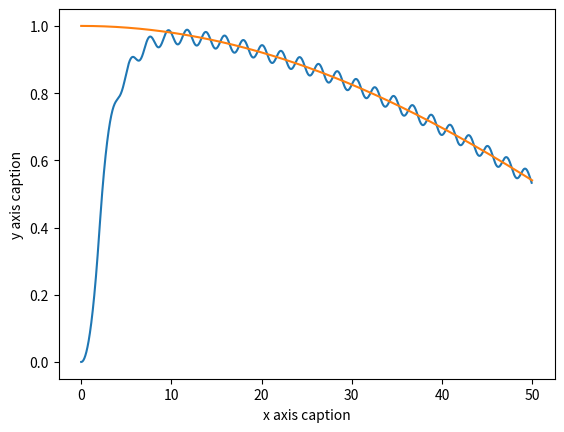
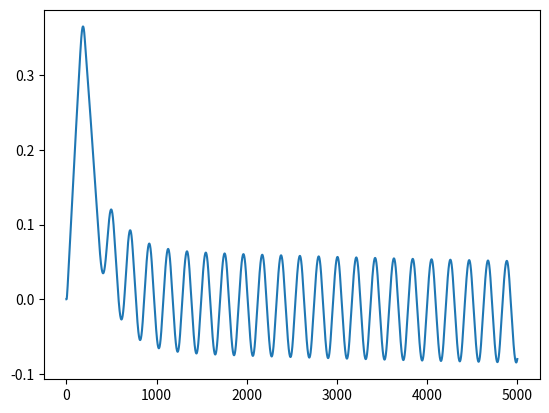
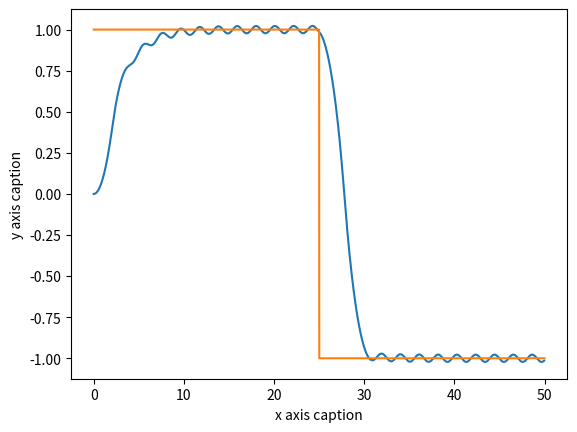
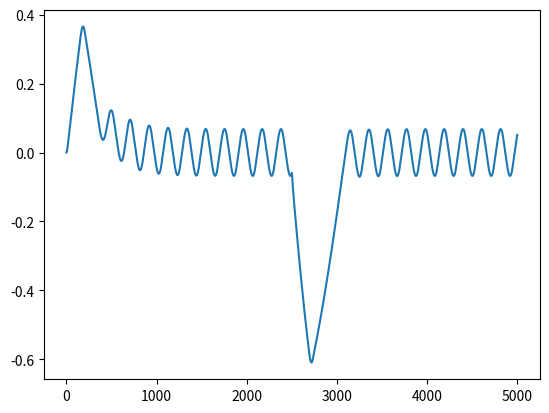
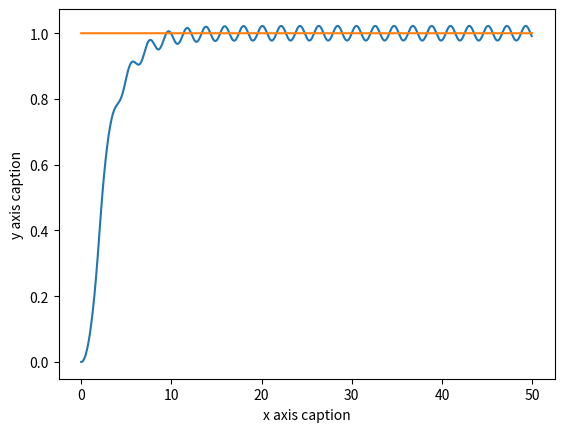
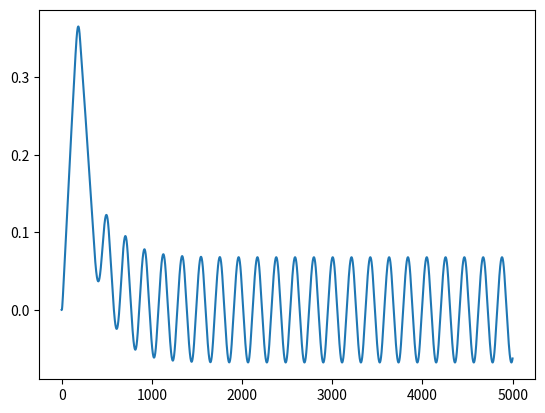

Python code for these plots, in order:
import numpy as np


class Controller:
    """Linear controller for the steering wheel"""

    def __init__(
        self, qsi: float, w_n: float, v_ref: float, w_ref: float, h: float, L: float
    ):
        """
        Parameters
        ----------
        qsi: float
            Damping Ratio
        w_n: float
            Natural Frequency
        v_ref: float
            Linear velocity reference (km/h)
        w_ref: float
            Steering wheel velocity reference
        h: float
            Integration Step
        L: float
            Car dimension
        """

        self.qsi = qsi
        self.w_n = w_n
        self.v_ref = v_ref / 3.6  # m/s
        self.w_ref = w_ref
        self.kv = 2 * qsi * w_n
        self.ks = self.kv
        self.ki = (w_n**2 - w_ref**2) / abs(self.v_ref)
        self.h = h
        self.L = L
        self.last_error = np.zeros((3,1))
    def print_parameters(self):
        """
        Print parameters of the controller
        """
        print(
            f"""

                qsi value: {self.qsi}
                w_n value: {self.w_n}
                v_ref value: {self.v_ref} m/s
                w_ref value: {self.w_ref}
                kv value: {self.kv}
                ks value: {self.ks}
                ki value: {self.ki}
                h value: {self.h}
                L value: {self.L}
                Closed Loop poles of the system {self.poles()}

            """
        )

    def following_trajectory(self, ref: np.array, position: np.array) -> np.array:
        """
        Computes next position and control signal given the current position and the next point using the linear controller

        Inputs:
            -ref: a numpy array with dimensions 4x1 (x_ref,y_ref,theta_ref_phi_ref) of planned trajectory
        Outputs:
            -position : next position
            -np.array([v,ws]): control signal
        """
        error = np.zeros((3,1))
        w_ref = np.sin(ref[3])*self.v_ref/self.L
        world_error = ref[:-1] - position[:-1]
        bot_error = np.matmul(
            np.array(
                [
                    [np.cos(position[2]), np.sin(position[2]), 0],
                    [-np.sin(position[2]), np.cos(position[2]), 0],
                    [0, 0, 1],
                ]
            ),
            world_error,
        )
        bot_error = bot_error[:,np.newaxis]
        u = np.array([-self.kv*self.last_error[0], -self.ki*self.last_error[1]-self.ks*self.last_error[2]])
        error_dynamics =  np.array([[0, w_ref, 0],[ -w_ref, 0, self.v_ref*np.cos(ref[3])], [0, 0 ,0]])@bot_error + np.array([[np.cos(ref[3]) ,0], [0 ,0], [0, 1]])@u
        error = bot_error + self.h*error_dynamics
        v = self.kv * error[0]
        if v > 10: v = [10]
        ws = self.ki * error[1] + self.ks * error[2]
        self.last_error = error
        return np.array([v, ws]).reshape((2,))

 

    def following_reference(self, ref: np.array, num_points: int = None) -> np.array:
        """
        Gives trajectory followed by the model using this kind of Controller

        Inputs:
            -ref: a numpy array with dimensions 3xK (x_ref,y_ref,theta_ref) where K is the number of points to compute
            -num_points : a integer that expresses the number of points of trajectory vector (time_simulation*h)
        Outputs:
            -trajectory: a numpy array with dimensions 4xK (x,y,theta,phi) followed by the car model
        """
        if num_points != None:
            trajectory = np.zeros((ref.shape[0] + 1, min(ref.shape[1], num_points)))
        else:
            trajectory = np.zeros((ref.shape[0] + 1, ref.shape[1]))

        for k in range(trajectory.shape[1] - 1):
            world_error = ref[:, k] - trajectory[:-1, k]
            bot_error = np.matmul(
                np.array(
                    [
                        [np.cos(trajectory[2, k]), np.sin(trajectory[2, k]), 0],
                        [-np.sin(trajectory[2, k]), np.cos(trajectory[2, k]), 0],
                        [0, 0, 1],
                    ]
                ),
                world_error,
            )
            v = self.kv * bot_error[0]
            ws = self.ki * bot_error[1] + self.ks * bot_error[2]
            derivative = np.array(
                [
                    [np.cos(trajectory[2, k]), 0],
                    [np.sin(trajectory[2, k]), 0],
                    [np.tan(trajectory[3, k]) / self.L, 0],
                    [0, 1],
                ]
            )
            trajectory[:, k + 1] = trajectory[:, k] + self.h * np.matmul(
                derivative, np.array([v, ws])
            )
            if abs(trajectory[3, k + 1]) > np.pi / 8:
                trajectory[3, k + 1] = np.sign(trajectory[3, k + 1]) * np.pi / 8
        return trajectory

    def poles(self):
        """
        Compute closed loop poles of the system
        """
        poles, _ = np.linalg.eig(
            np.array([[0, self.w_ref, 0], [-self.w_ref, 0, self.v_ref], [0, 0, 0]])
            - np.matmul(
                np.array([[1, 0], [0, 0], [0, 1]]),
                np.array([[self.kv, 0, 0], [0, self.ki, self.ks]]),
            )
        )
        return poles


if __name__ == "__main__":
    from matplotlib import pyplot as plt
    from scipy import signal


    # Examples of trajectories


    x_ref = np.arange(0, 50, 0.01)

    y_ref_traj = [
        np.cos(0.02 * x_ref),
        signal.square(2 * np.pi * 0.02 * x_ref),
        np.zeros(x_ref.shape) + 1,
    ]

    t_simulation = 10
    L = 2.2
    h = 0.01
    qsi = 1
    w_n = 10
    v_ref = 36  # km/h
    w_ref = 4
    num_points = int(t_simulation / h)
    simulation = Controller(qsi=qsi, w_n=w_n, v_ref=v_ref, w_ref=w_ref, h=h, L=L)
    simulation.print_parameters()
    for y_ref in y_ref_traj:
        teta_ref = np.zeros(y_ref.shape)
        for k in range((y_ref.shape[0]) - 1):
            teta_ref[k] = np.arctan2(y_ref[k + 1] - y_ref[k], x_ref[k + 1] - x_ref[k])

        Ref = np.array([[x_ref], [y_ref], [teta_ref]])
        Ref = Ref.reshape(Ref.shape[0], Ref.shape[2])

        trajectory = simulation.following_reference(ref=Ref, num_points=None)
        plt.figure()
        plt.xlabel("x axis caption")
        plt.ylabel("y axis caption")
        plt.plot(trajectory[0, :], trajectory[1, :])
        plt.plot(Ref[0, :], Ref[1, :])

        plt.figure()
        plt.plot(trajectory[2, :])

    plt.show()
